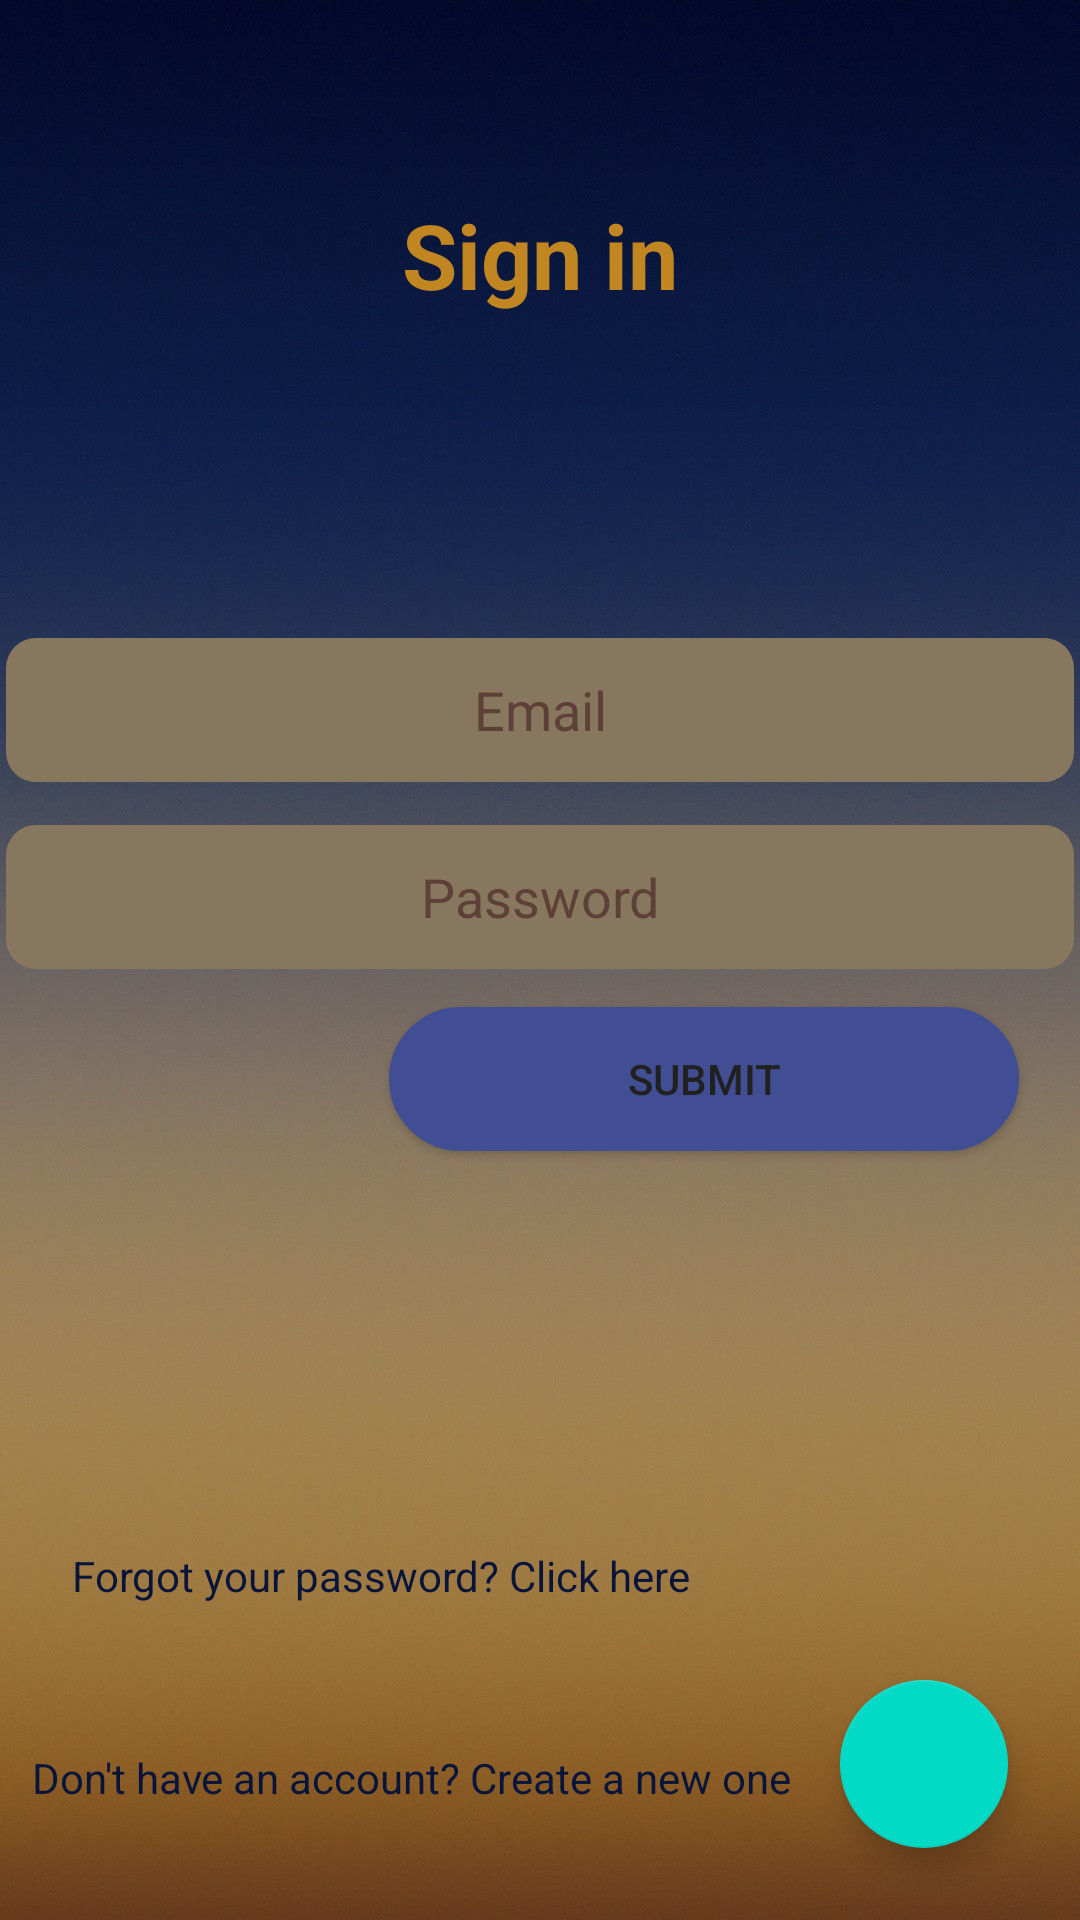

Layout XML and referenced resources for this Android screen:
<!-- AndroidManifest.xml: application theme Theme.Signinup -->
<!-- res/layout/signin.xml -->
<?xml version="1.0" encoding="utf-8"?>
<androidx.constraintlayout.widget.ConstraintLayout xmlns:android="http://schemas.android.com/apk/res/android"
    xmlns:app="http://schemas.android.com/apk/res-auto"
    xmlns:tools="http://schemas.android.com/tools"
    android:layout_width="fill_parent"
    android:layout_height="fill_parent"
    android:background="@drawable/singinpic"
    tools:context="com.FHStudios.FH.Signin">


    <EditText
        android:id="@+id/psswin"
        android:layout_width="356dp"
        android:layout_height="48dp"
        android:autofillHints=""
        android:background="@drawable/textround"
        android:ems="10"
        android:gravity="center"
        android:hint="@string/password"
        android:inputType="textPassword"
        android:minHeight="48dp"
        android:textColorHint="#5D4037"
        app:layout_constraintBottom_toBottomOf="parent"
        app:layout_constraintEnd_toEndOf="@+id/emailin"
        app:layout_constraintHorizontal_bias="1.0"

        app:layout_constraintStart_toStartOf="parent"
        app:layout_constraintTop_toBottomOf="@+id/emailin"
        app:layout_constraintVertical_bias="0.043" />

    <TextView
        android:id="@+id/textView2"
        android:layout_width="wrap_content"
        android:layout_height="wrap_content"
        android:text="@string/sign_in"
        android:textAppearance="@style/TextAppearance.AppCompat.Body1"
        android:textColor="#C18522"
        android:textSize="30sp"
        android:textStyle="bold"
        app:layout_constraintBottom_toBottomOf="parent"
        app:layout_constraintEnd_toEndOf="parent"
        app:layout_constraintStart_toStartOf="parent"
        app:layout_constraintTop_toTopOf="parent"
        app:layout_constraintVertical_bias="0.108" />

    <Button
        android:id="@+id/subtn"
        android:layout_width="210dp"
        android:layout_height="48dp"
        android:background="@drawable/btnrndd"
        android:text="@string/submit"
        android:textColor="#212121"
        app:layout_constraintBottom_toBottomOf="parent"
        app:layout_constraintEnd_toEndOf="parent"
        app:layout_constraintHorizontal_bias="0.865"

        app:layout_constraintStart_toStartOf="parent"
        app:layout_constraintTop_toTopOf="parent"
        app:layout_constraintVertical_bias="0.567" />

    <EditText
        android:id="@+id/emailin"
        android:layout_width="356dp"
        android:layout_height="48dp"
        android:autofillHints=""
        android:background="@drawable/textround"
        android:ems="10"
        android:fontFamily="sans-serif"
        android:gravity="center"
        android:hint="@string/email_or_phone_number"
        android:inputType="textEmailAddress"
        android:minHeight="48dp"
        android:textColorHint="#5D4037"
        app:layout_constraintBottom_toBottomOf="parent"
        app:layout_constraintEnd_toEndOf="parent"
        app:layout_constraintHorizontal_bias="0.49"
        app:layout_constraintStart_toStartOf="parent"
        app:layout_constraintTop_toTopOf="parent"
        app:layout_constraintVertical_bias="0.359" />

    <com.google.android.material.floatingactionbutton.FloatingActionButton
        android:id="@+id/fab"
        android:layout_width="wrap_content"
        android:layout_height="wrap_content"
        android:layout_marginEnd="24dp"
        android:layout_marginBottom="24dp"
        android:background="#BF360C"
        android:clickable="true"
        android:contentDescription="@string/hide_bottom_view_on_scroll_behavior"
        android:minWidth="48dp"
        android:minHeight="48dp"
        app:layout_constraintBottom_toBottomOf="parent"
        app:layout_constraintEnd_toEndOf="parent"
        app:srcCompat="@drawable/fab_quest_icon" />

    <ImageView

        android:id="@+id/gglbtn"
        android:layout_width="146dp"
        android:layout_height="51dp"
        android:layout_marginStart="24dp"
        android:layout_marginTop="44dp"
        app:layout_constraintStart_toStartOf="parent"
        app:layout_constraintTop_toBottomOf="@+id/subtn"
        app:srcCompat="@drawable/gglsgn" />

    <TextView
        android:id="@+id/Crac"
        android:layout_width="wrap_content"
        android:layout_height="wrap_content"
        android:clickable="true"
        android:text="Don't have an account? Create a new one"
        android:textColor="@drawable/textpres"
        app:layout_constraintBottom_toBottomOf="parent"
        app:layout_constraintEnd_toEndOf="parent"
        app:layout_constraintHorizontal_bias="0.101"
        app:layout_constraintStart_toStartOf="parent"
        app:layout_constraintTop_toTopOf="parent"
        app:layout_constraintVertical_bias="0.939" />

    <TextView
        android:id="@+id/forgot_password"
        android:layout_width="wrap_content"
        android:layout_height="wrap_content"
        android:layout_marginStart="24dp"
        android:layout_marginTop="132dp"
        android:text="Forgot your password? Click here"
        android:textColor="@drawable/textpres"
        app:layout_constraintStart_toStartOf="parent"
        app:layout_constraintTop_toBottomOf="@+id/subtn" />


</androidx.constraintlayout.widget.ConstraintLayout>
<!-- resources referenced by this layout -->
<resources>
  <!-- drawable btnrndd (drawable) -->
  <?xml version="1.0" encoding="utf-8"?>
  <selector xmlns:android="http://schemas.android.com/apk/res/android">
      <item android:state_pressed="false">
          <shape android:shape="rectangle">
              <corners android:radius="1000dp" />
              <solid android:color="#414E93" />
              <stroke
                  android:width="5dip"
                  android:color="#414E93" />
              <padding
                  android:bottom="4dp"
                  android:left="4dp"
                  android:right="4dp"
                  android:top="4dp" />
          </shape>
      </item>
      <item android:state_pressed="true">
          <shape android:shape="rectangle">
              <corners android:radius="1000dp" />
              <solid android:color="#88775F" />
              <stroke
                  android:width="2dip"
                  android:color="#88775F" />
              <padding
                  android:bottom="4dp"
                  android:left="4dp"
                  android:right="4dp"
                  android:top="4dp" />
          </shape>
      </item>
  </selector>
  <!-- drawable singinpic: jpg bitmap (drawable-v24, 140318 bytes) -->
  <!-- drawable textpres (drawable) -->
  <selector xmlns:android="http://schemas.android.com/apk/res/android">
      <item android:color="#42D31B" android:state_pressed="true"/>
      <item android:color="#08143A"/>
  </selector>
  <!-- drawable textround (drawable) -->
  <?xml version="1.0" encoding="utf-8"?>
  <shape xmlns:android="http://schemas.android.com/apk/res/android"
      android:shape="rectangle">
      <solid android:color="#88775F" />
      <corners android:bottomRightRadius="10dp"
          android:bottomLeftRadius="10dp"
          android:topRightRadius="10dp"
          android:topLeftRadius="10dp"/>
  </shape>
  <string name="email_or_phone_number">Email</string>
  <string name="password">Password</string>
  <string name="sign_in">Sign in</string>
  <string name="submit">Submit</string>
  <style name="Theme.Signinup" parent="Theme.AppCompat.Light.NoActionBar">
          
          <item name="colorPrimary">@color/purple_500</item>
          <item name="colorPrimaryDark">@color/purple_700</item>
          <item name="colorAccent">@color/teal_200</item>
          
      </style>
  <!-- not gathered from this repository: default colours our renderer supplied (Android Studio template values) -->
  <color name="purple_500">#FF6200EE</color>
  <color name="purple_700">#FF3700B3</color>
  <color name="teal_200">#FF03DAC5</color>
</resources>
